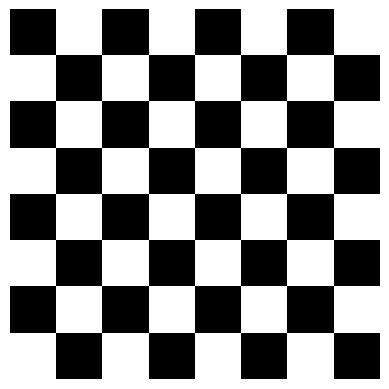

The matplotlib source for this figure:
import matplotlib.pyplot as plt
a = 1
c = 8
l = 8

xadrez = [[ [255*((i + j)%2), 255*((i + j)%2), 255*((i + j)%2)] for i in range(c)] for j in range(l)]

plt.imshow(xadrez)
plt.axis('off')
plt.show()